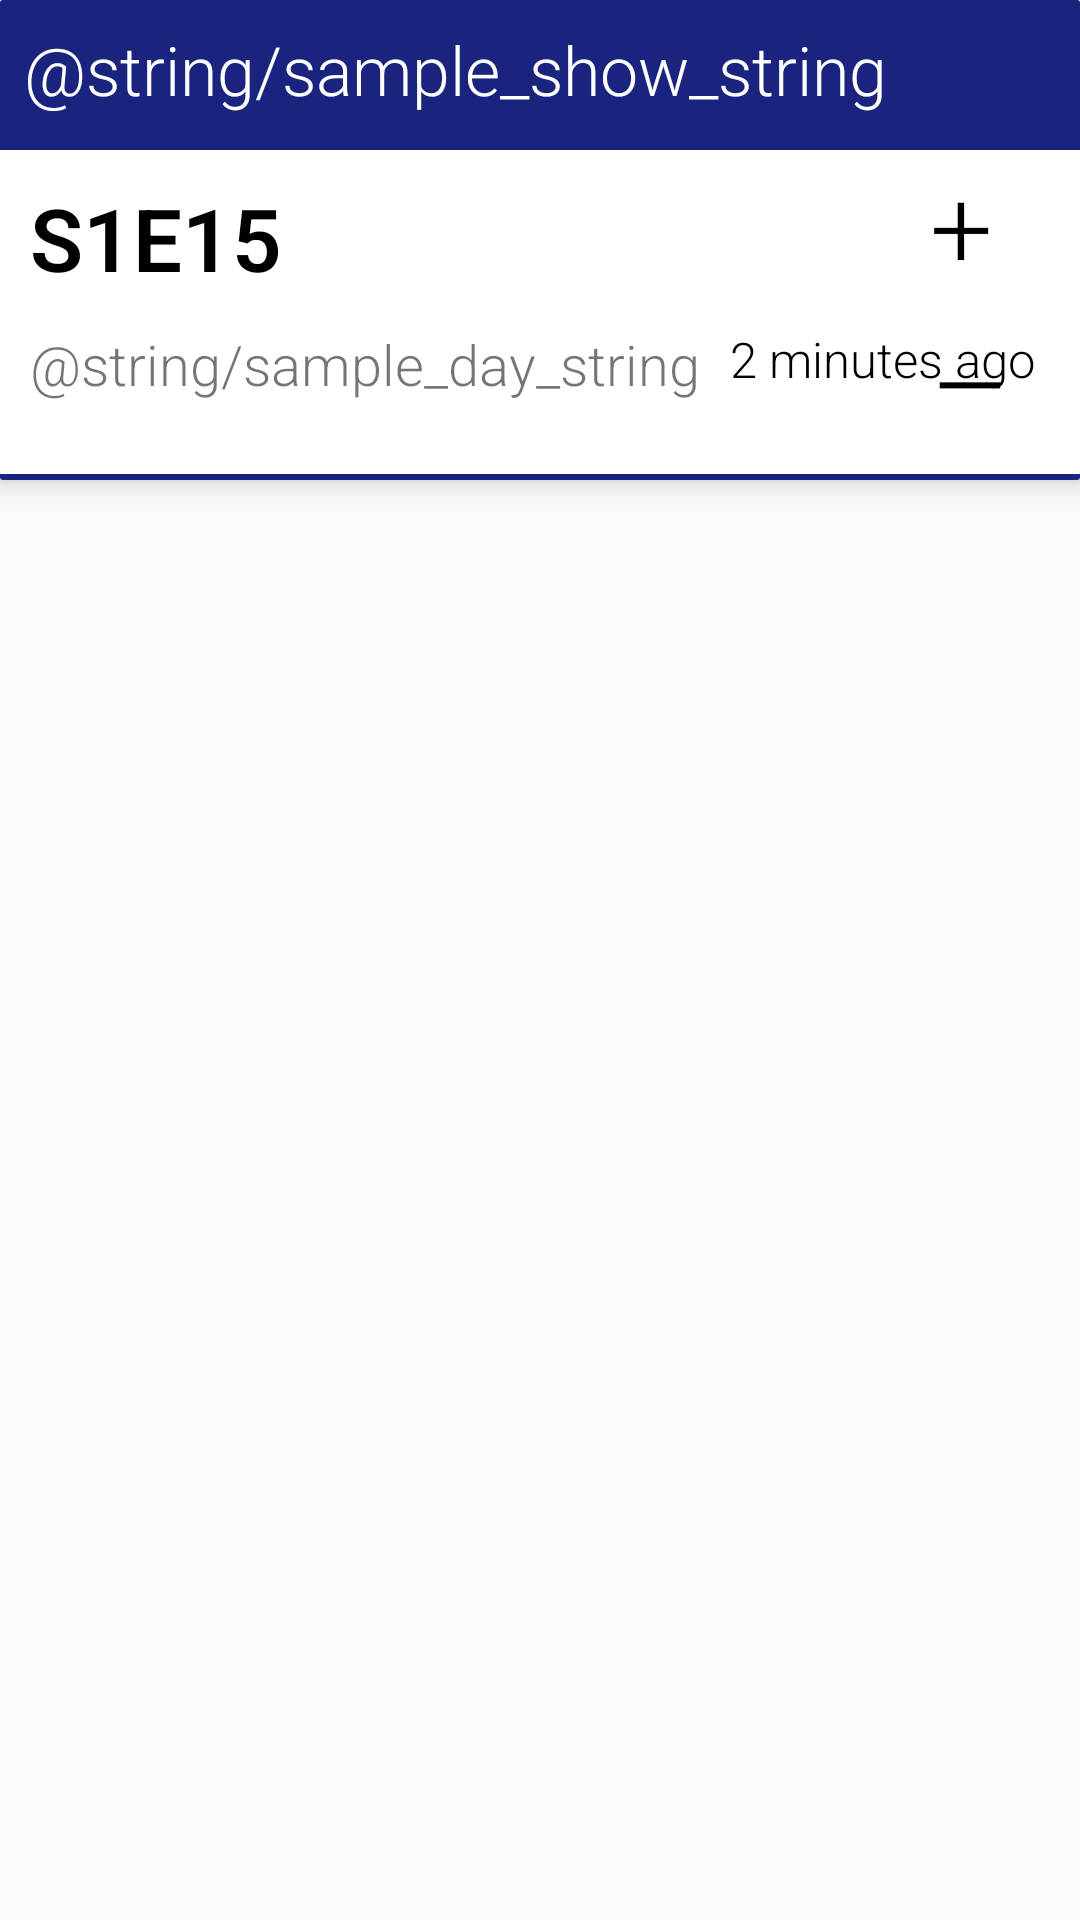

Android layout source for this screen:
<!-- AndroidManifest.xml: application theme AppTheme -->
<!-- res/layout/card_show.xml -->
<?xml version="1.0" encoding="utf-8"?>
<LinearLayout xmlns:android="http://schemas.android.com/apk/res/android"
    android:layout_width="match_parent"
    android:layout_height="wrap_content"
    android:orientation="vertical">

    <android.support.v7.widget.CardView xmlns:android="http://schemas.android.com/apk/res/android"
        xmlns:card_view="http://schemas.android.com/apk/res-auto"
        android:id="@+id/card_show"
        android:layout_width="match_parent"
        android:layout_height="wrap_content"
        android:layout_marginBottom="10dp"
        android:foreground="@drawable/custom_bg"
        card_view:cardCornerRadius="1dp"
        card_view:cardElevation="5dp">
        <RelativeLayout
            android:id="@+id/show_RL"
            android:layout_width="match_parent"
            android:layout_height="160dp"
            android:background="#FFFFFF"
            android:visibility="visible">

            <TextView
                android:id="@+id/show_title"
                android:layout_width="match_parent"
                android:layout_height="50dp"
                android:layout_gravity="center"
                android:background="@color/colorPrimaryDark"
                android:paddingLeft="8dp"
                android:paddingTop="8dp"
                android:text="@string/sample_show_string"
                android:textColor="#FFFFFF"
                android:textSize="11pt"
                android:visibility="visible" />

            <TextView
                android:id="@+id/show_S"
                android:layout_width="wrap_content"
                android:layout_height="wrap_content"
                android:layout_below="@+id/show_title"
                android:layout_marginTop="10dp"
                android:gravity="center_vertical"
                android:paddingBottom="10dp"
                android:paddingLeft="10dp"
                android:text="@string/card_show_S"
                android:textColor="#000000"
                android:textSize="14pt"
                android:textStyle="bold" />

            <TextView
                android:id="@+id/show_weekday"
                android:layout_width="wrap_content"
                android:layout_height="wrap_content"
                android:layout_below="@+id/show_S"
                android:paddingBottom="10dp"
                android:paddingLeft="10dp"
                android:text="@string/sample_day_string"
                android:textSize="9pt" />

            <TextView
                android:id="@+id/show_last_updated_actual"
                android:layout_width="wrap_content"
                android:layout_height="wrap_content"
                android:layout_below="@+id/show_S"
                android:layout_toEndOf="@+id/show_weekday"
                android:paddingBottom="10dp"
                android:paddingLeft="10dp"
                android:text="2 minutes ago"
                android:textColor="#000000"
                android:textSize="8pt" />

            <TextView
                android:id="@+id/show_plus"
                android:layout_width="50dp"
                android:layout_height="wrap_content"
                android:layout_alignParentRight="true"
                android:layout_below="@+id/show_title"
                android:clickable="true"
                android:paddingEnd="10dp"
                android:text="@string/show_plus_string"
                android:textColor="#000000"
                android:textSize="18pt" />

            <TextView
                android:id="@+id/show_minus"
                android:layout_width="50dp"
                android:layout_height="wrap_content"
                android:layout_alignParentRight="true"
                android:layout_below="@+id/show_plus"
                android:clickable="true"
                android:gravity="center_vertical"
                android:paddingEnd="10dp"
                android:text="@string/show_minus_string"
                android:textColor="#000000"
                android:textSize="20pt" />

            <View
                android:id="@+id/feedLine"
                android:layout_width="match_parent"
                android:layout_height="2dip"
                android:layout_alignParentBottom="true"
                android:layout_alignParentStart="true"
                android:background="@color/colorPrimaryDark" />

        </RelativeLayout>
    </android.support.v7.widget.CardView>
</LinearLayout>
<!-- resources referenced by this layout -->
<resources>
  <color name="colorPrimaryDark">#1A237E</color>
  <!-- drawable custom_bg: vector/xml drawable (drawable, 2529 chars, omitted) -->
  <string name="card_show_S">S1E15</string>
  <string name="show_minus_string">–</string>
  <string name="show_plus_string">+</string>
  <style name="AppTheme" parent="Theme.AppCompat.Light.NoActionBar">
          
          
          <item name="android:textColorPrimary">@color/colorWhite</item>
          <item name="colorAccent">@color/accent</item>
      </style>
  <color name="colorWhite">#FFFFFF</color>
  <color name="accent">#E91E63</color>
</resources>
